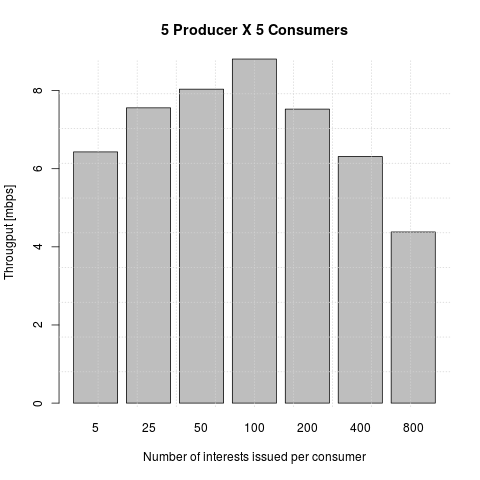

Values plotted in this chart, from the file beside it:
n_pkt, thput
5, 711111
5, 640000
25, 1066666
25, 1052631
50, 791100
50, 691891
100, 1219628
100, 1087510
200, 944388
200, 906676
400, 824991
400, 1004266
800, 527447
800, 534451
5, 2133333
5, 426666
25, 758293
25, 538720
50, 1252446
50, 1094017
100, 1100128
100, 1269841
200, 984615
200, 1090986
400, 759714
400, 805253
800, 540620
800, 558833
5, 800000
5, 457142
25, 1428571
25, 1073825
50, 948148
50, 866035
100, 825274
100, 707768
200, 950171
200, 1022058
400, 728929
400, 697428
800, 563880
800, 553577
5, 914285
5, 355555
25, 586080
25, 812182
50, 992248
50, 922190
100, 1133244
100, 1060480
200, 922771
200, 921941
400, 898166
400, 765936
800, 558810
800, 546680
5, 1600000
5, 336842
25, 820512
25, 561403
... 218 more rows
